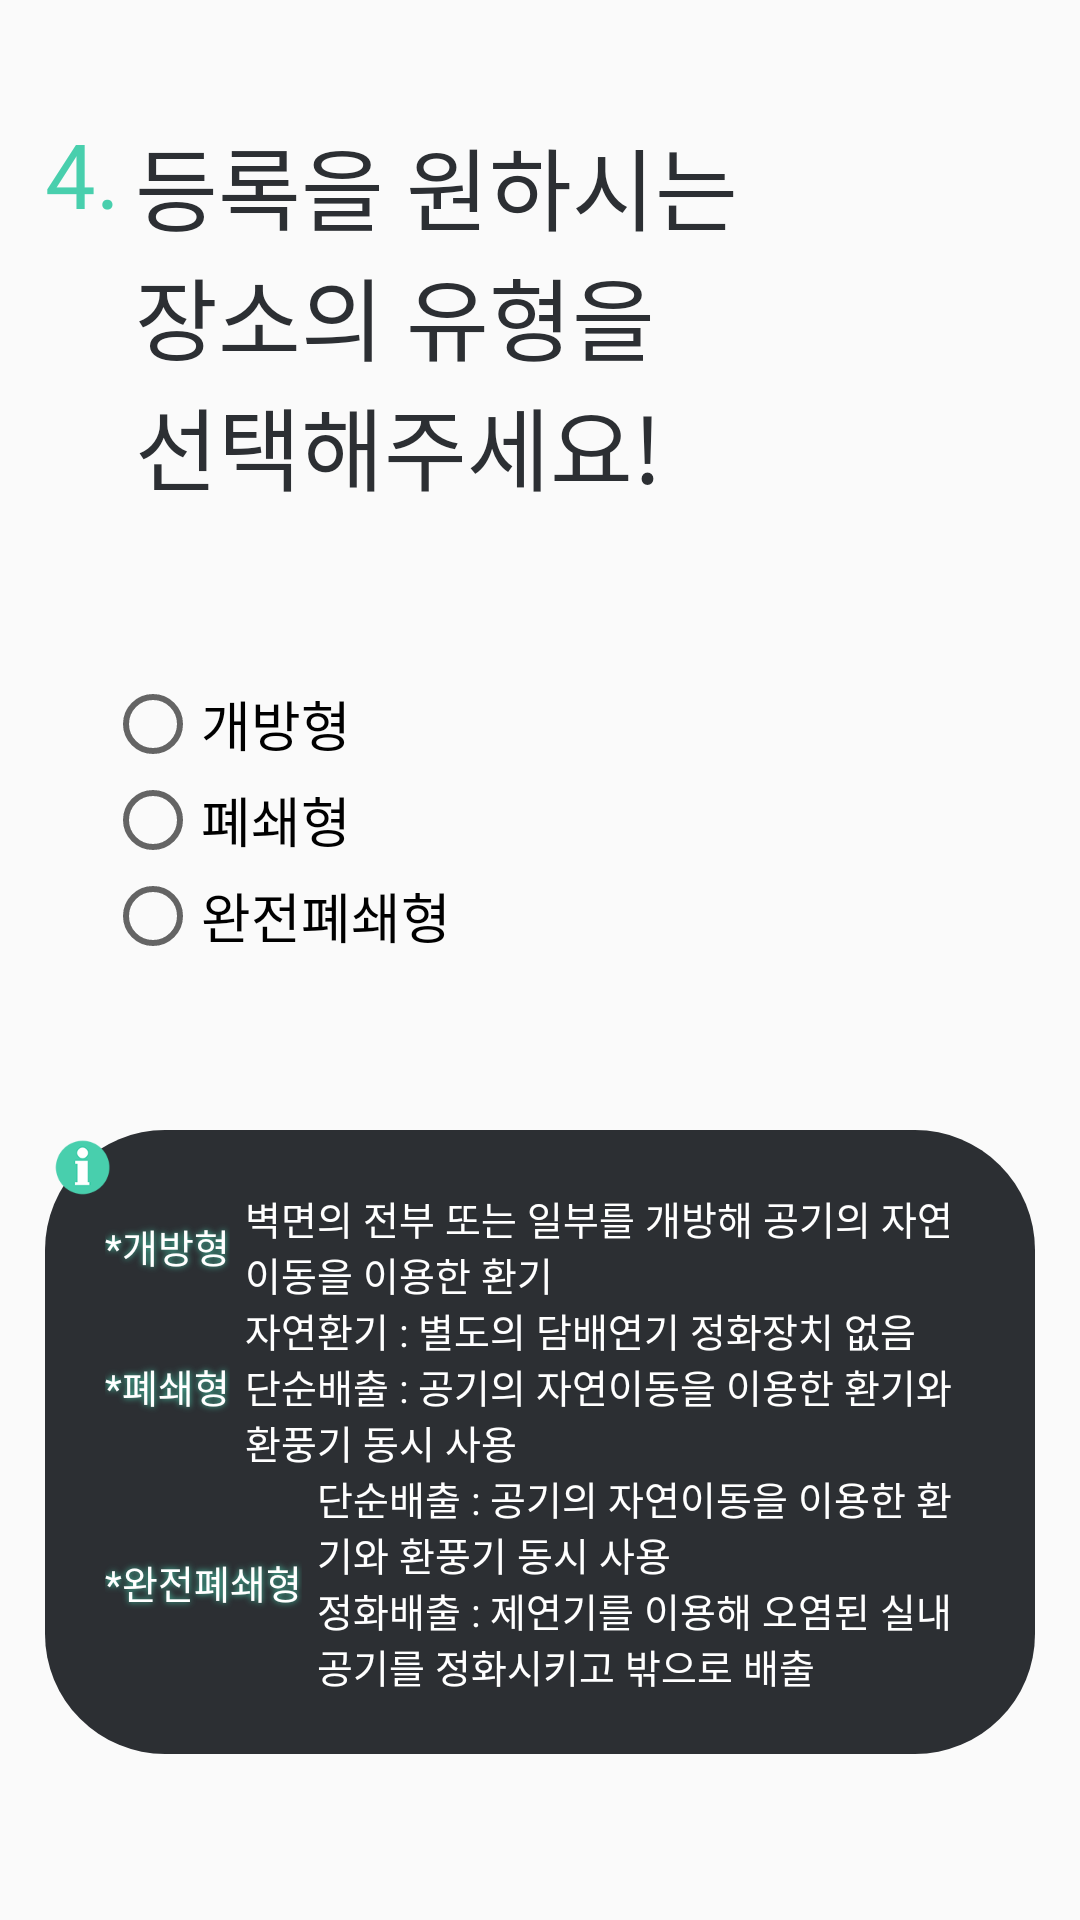

Android layout source for this screen:
<!-- AndroidManifest.xml: application theme AppTheme -->
<!-- res/layout/frag_register_area4.xml -->
<?xml version="1.0" encoding="utf-8"?>
<LinearLayout xmlns:android="http://schemas.android.com/apk/res/android"
    xmlns:app="http://schemas.android.com/apk/res-auto"
    xmlns:tools="http://schemas.android.com/tools"
    android:layout_width="match_parent"
    android:layout_height="match_parent"
    android:orientation="vertical"
    android:paddingStart="@dimen/register_content_padding_horizontal"
    android:paddingEnd="@dimen/register_content_padding_horizontal">

    <LinearLayout
        android:layout_width="match_parent"
        android:layout_height="wrap_content"
        android:orientation="horizontal" >

        <TextView
            android:layout_width="wrap_content"
            android:layout_height="wrap_content"
            android:text="@string/number_point_4"
            android:fontFamily="@font/noto_sans_cjk_kr_bold"
            android:textSize="@dimen/register_title_text"
            android:textColor="@color/highlight"
            android:layout_marginTop="@dimen/register_number_margin_top"/>

        <TextView
            android:layout_width="wrap_content"
            android:layout_height="wrap_content"
            android:text="@string/register_information_4"
            android:fontFamily="@font/noto_sans_cjk_kr_bold"
            android:textSize="@dimen/register_title_text"
            android:textColor="@color/dark"
            android:layout_marginTop="@dimen/register_title_margin_top"
            android:layout_marginStart="@dimen/register_title_margin_start"/>
    </LinearLayout>

    <Space
        android:layout_width="0dp"
        android:layout_height="0dp"
        android:layout_weight="1"/>

    <RadioGroup
        android:id="@+id/rg_type"
        android:layout_width="wrap_content"
        android:layout_height="wrap_content"
        android:orientation="vertical"
        android:layout_marginStart="@dimen/register_checkbox_margin_horizontal"
        android:layout_marginEnd="@dimen/register_checkbox_margin_horizontal">

        <RadioButton
            android:id="@+id/rb_opened"
            style="@style/RegisterPlaceCheckBox"
            android:text="@string/area_type_opened"/>

        <RadioButton
            android:id="@+id/rb_closed"
            style="@style/RegisterPlaceCheckBox"
            android:text="@string/area_type_closed" />

        <RadioButton
            android:id="@+id/rb_fullyclosed"
            style="@style/RegisterPlaceCheckBox"
            android:text="@string/area_type_fullyclosed" />
    </RadioGroup>

    <Space
        android:layout_width="0dp"
        android:layout_height="0dp"
        android:layout_weight="1"/>

    <FrameLayout
        android:layout_width="match_parent"
        android:layout_height="wrap_content" >

        <LinearLayout
            android:layout_width="match_parent"
            android:layout_height="wrap_content"
            android:orientation="vertical"
            android:background="@drawable/register_information_box"
            android:padding="20dp">

            <LinearLayout
                android:layout_width="match_parent"
                android:layout_height="wrap_content"
                android:orientation="horizontal"
                android:gravity="center">

                <TextView
                    android:layout_width="wrap_content"
                    android:layout_height="wrap_content"
                    android:text="@string/information_title_opened"
                    android:textColor="@android:color/white"
                    android:shadowRadius="5.0"
                    android:shadowColor="@color/shadowed_highlight"
                    android:fontFamily="@font/noto_sans_cjk_kr_bold"
                    android:textSize="@dimen/area_information_title_text"
                    android:layout_marginEnd="@dimen/area_information_title_margin_end"/>

                <TextView
                    android:layout_width="wrap_content"
                    android:layout_height="wrap_content"
                    android:text="@string/information_opened"
                    android:textColor="@android:color/white"
                    android:fontFamily="@font/noto_sans_cjk_kr_regular"
                    android:textSize="@dimen/area_information_title_text"/>
            </LinearLayout>

            <LinearLayout
                android:layout_width="match_parent"
                android:layout_height="wrap_content"
                android:orientation="horizontal"
                android:gravity="center">

                <TextView
                    android:layout_width="wrap_content"
                    android:layout_height="wrap_content"
                    android:text="@string/information_title_closed"
                    android:textColor="@android:color/white"
                    android:shadowRadius="5.0"
                    android:shadowColor="@color/shadowed_highlight"
                    android:fontFamily="@font/noto_sans_cjk_kr_bold"
                    android:textSize="@dimen/area_information_title_text"
                    android:layout_marginEnd="@dimen/area_information_title_margin_end"/>

                <TextView
                    android:layout_width="wrap_content"
                    android:layout_height="wrap_content"
                    android:text="@string/information_closed"
                    android:textColor="@android:color/white"
                    android:fontFamily="@font/noto_sans_cjk_kr_regular"
                    android:textSize="@dimen/area_information_title_text"/>
            </LinearLayout>

            <LinearLayout
                android:layout_width="match_parent"
                android:layout_height="wrap_content"
                android:orientation="horizontal"
                android:gravity="center">

                <TextView
                    android:layout_width="wrap_content"
                    android:layout_height="wrap_content"
                    android:text="@string/information_title_fullyclosed"
                    android:textColor="@android:color/white"
                    android:shadowRadius="5.0"
                    android:shadowColor="@color/shadowed_highlight"
                    android:fontFamily="@font/noto_sans_cjk_kr_bold"
                    android:textSize="@dimen/area_information_title_text"
                    android:layout_marginEnd="@dimen/area_information_title_margin_end"/>

                <TextView
                    android:layout_width="wrap_content"
                    android:layout_height="wrap_content"
                    android:text="@string/information_fullyclosed"
                    android:textColor="@android:color/white"
                    android:fontFamily="@font/noto_sans_cjk_kr_regular"
                    android:textSize="@dimen/area_information_title_text"/>
            </LinearLayout>
        </LinearLayout>

        <ImageView
            android:layout_width="@dimen/small_icon"
            android:layout_height="@dimen/small_icon"
            android:src="@drawable/information_green"/>
    </FrameLayout>

    <Space
        android:layout_width="0dp"
        android:layout_height="0dp"
        android:layout_weight="1"/>
</LinearLayout>
<!-- resources referenced by this layout -->
<resources>
  <color name="dark">#2C2F33</color>
  <color name="highlight">#48CFAD</color>
  <color name="shadowed_highlight">#48CFAD</color>
  <dimen name="area_information_title_margin_end">5dp</dimen>
  <dimen name="area_information_title_text">13sp</dimen>
  <dimen name="register_checkbox_margin_horizontal">20dp</dimen>
  <dimen name="register_content_padding_horizontal">15dp</dimen>
  <dimen name="register_number_margin_top">35dp</dimen>
  <dimen name="register_title_margin_start">5dp</dimen>
  <dimen name="register_title_margin_top">40dp</dimen>
  <dimen name="register_title_text">30sp</dimen>
  <dimen name="small_icon">25dp</dimen>
  <!-- drawable information_green: png bitmap (drawable, 17090 bytes) -->
  <!-- drawable register_information_box (drawable) -->
  <?xml version="1.0" encoding="utf-8"?>
  <shape xmlns:android="http://schemas.android.com/apk/res/android"
      android:shape="rectangle">
  
      <solid android:color="@color/dark" />
      <corners android:radius="@dimen/register_information_corner" />
  </shape>
  <string name="area_type_closed">폐쇄형</string>
  <string name="area_type_fullyclosed">완전폐쇄형</string>
  <string name="area_type_opened">개방형</string>
  <string name="information_closed">자연환기 : 별도의 담배연기 정화장치 없음\n단순배출 : 공기의 자연이동을 이용한 환기와 환풍기 동시 사용</string>
  <string name="information_fullyclosed">단순배출 : 공기의 자연이동을 이용한 환기와 환풍기 동시 사용\n정화배출 : 제연기를 이용해 오염된 실내 공기를 정화시키고 밖으로 배출</string>
  <string name="information_opened">벽면의 전부 또는 일부를 개방해 공기의 자연이동을 이용한 환기</string>
  <string name="information_title_closed">*폐쇄형</string>
  <string name="information_title_fullyclosed">*완전폐쇄형</string>
  <string name="information_title_opened">*개방형</string>
  <string name="number_point_4">4.</string>
  <string name="register_information_4">등록을 원하시는\n장소의 유형을\n선택해주세요!</string>
  <style name="RegisterPlaceCheckBox" parent="Widget.AppCompat.CompoundButton.CheckBox">
          <item name="android:layout_width">wrap_content</item>
          <item name="android:layout_height">wrap_content</item>
          <item name="android:button">@null</item>
          <item name="android:drawableLeft">?android:attr/listChoiceIndicatorSingle</item>
          <item name="android:textSize">@dimen/area_checkbox_text</item>
          <item name="android:fontFamily">@font/noto_sans_cjk_kr_medium</item>
          <item name="android:layout_marginTop">@dimen/register_checkbox_margin_vertical</item>
          <item name="android:layout_marginBottom">@dimen/register_checkbox_margin_vertical</item>
      </style>
  <style name="AppTheme" parent="Theme.AppCompat.Light.DarkActionBar">
          
          <item name="colorPrimary">@color/colorPrimary</item>
          <item name="colorPrimaryDark">@color/colorPrimaryDark</item>
          <item name="colorAccent">@color/colorAccent</item>
          <item name="windowNoTitle">true</item>
          <item name="windowActionBar">false</item>
      </style>
  <dimen name="register_information_corner">40dp</dimen>
  <dimen name="area_checkbox_text">18sp</dimen>
  <dimen name="register_checkbox_margin_vertical">0dp</dimen>
  <color name="colorPrimary">#6200EE</color>
  <color name="colorPrimaryDark">#3700B3</color>
  <color name="colorAccent">@color/highlight</color>
</resources>
